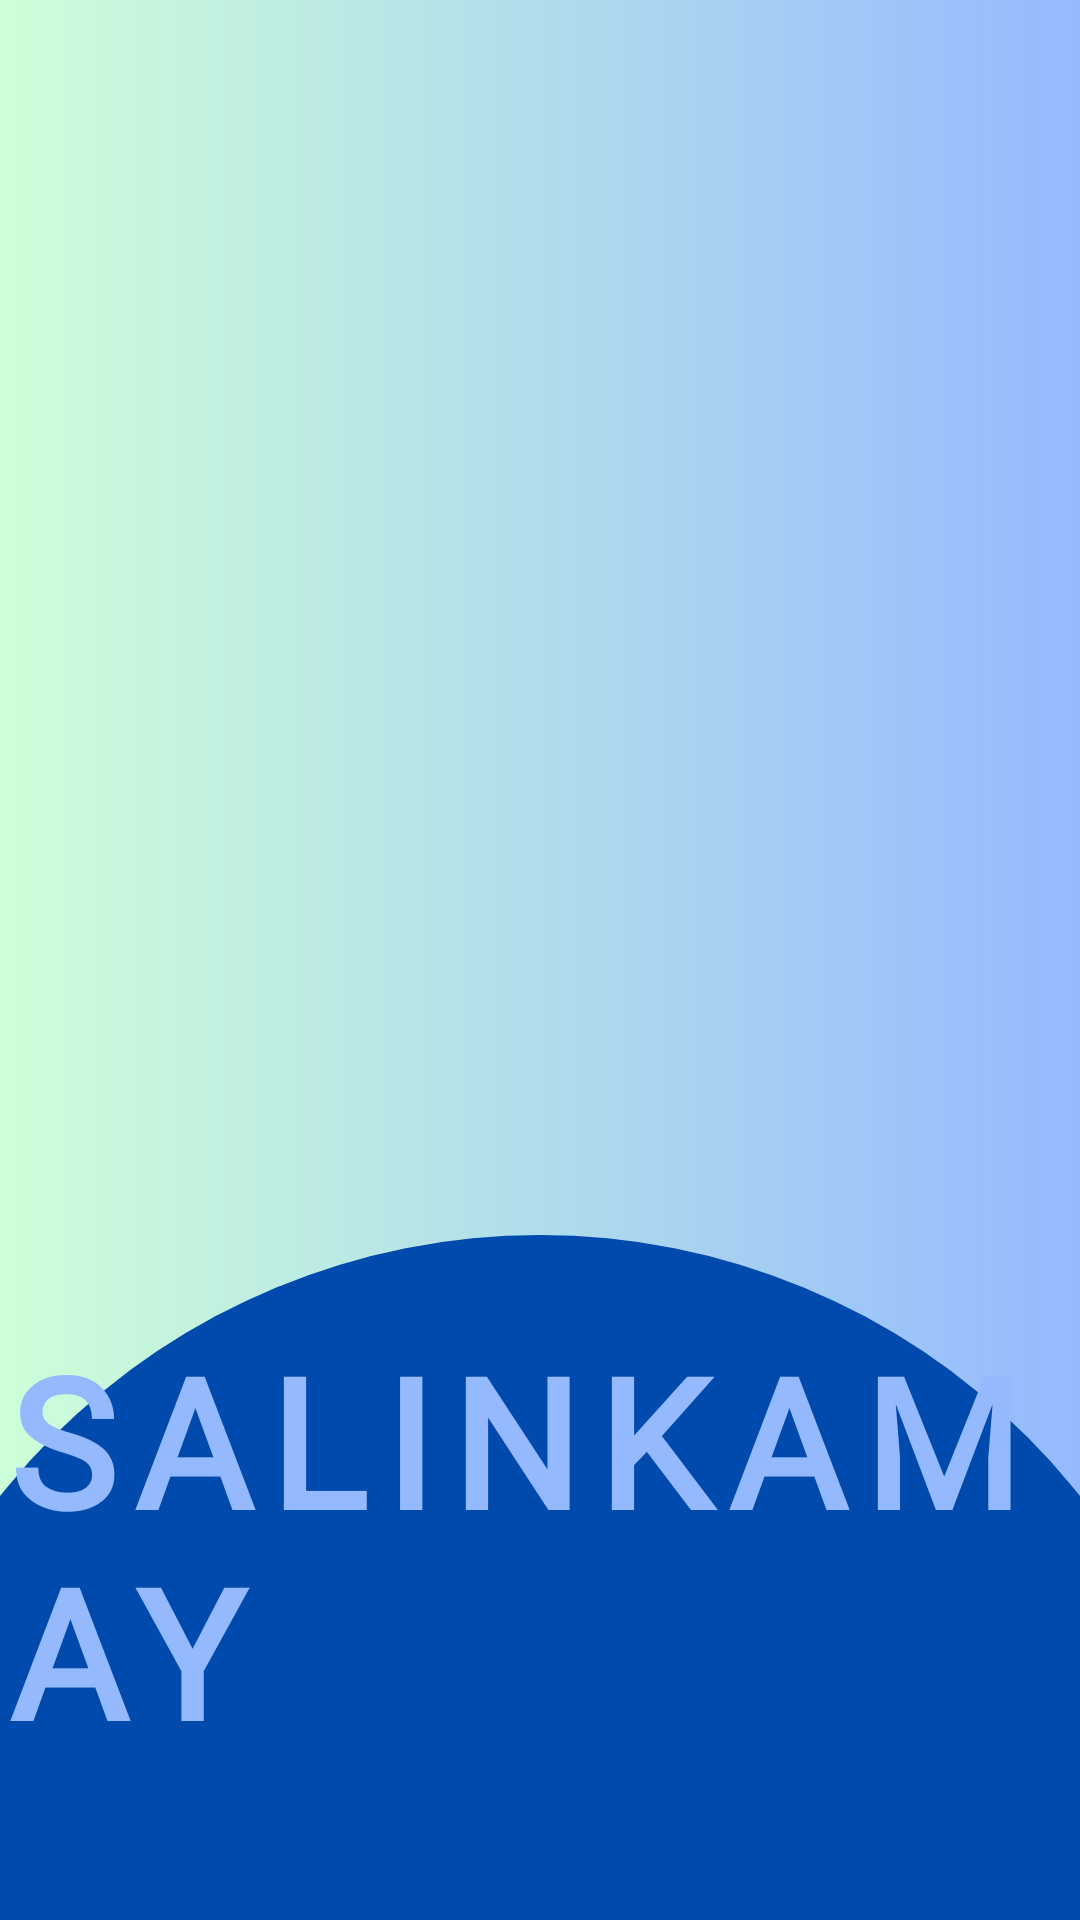

Produce the Android XML layout that renders to this screen, including the resource entries it uses.
<!-- AndroidManifest.xml: application theme Theme.SalinKamay -->
<!-- res/layout/splash_screen.xml -->
<?xml version="1.0" encoding="utf-8"?>
<RelativeLayout xmlns:android="http://schemas.android.com/apk/res/android"
    android:layout_width="match_parent"
    android:layout_height="match_parent"
    android:background="@drawable/gradient_background">

    <ImageView
        android:id="@+id/logo"
        android:layout_width="150dp"
        android:layout_height="150dp"
        android:src="@drawable/salinkamay_logo"
        android:layout_centerHorizontal="true"
        android:layout_marginTop="100dp"/>


    

    <ImageView
        android:id="@+id/bottom_curve"
        android:layout_width="599dp"
        android:layout_height="300dp"
        android:layout_alignParentBottom="true"
        android:layout_marginStart="-50dp"
        android:layout_marginEnd="-50dp"
        android:layout_marginBottom="-72dp"
        android:background="@drawable/bottom_curve_shape"
        android:scaleType="fitXY" />

    <TextView
        android:id="@+id/app_name"
        android:layout_width="wrap_content"
        android:layout_height="wrap_content"
        android:text="SALINKAMAY"
        android:textSize="60sp"
        android:textColor="@color/bluelight"
        android:textStyle="bold"
        android:fontFamily="@font/text_font"
        android:letterSpacing="0.1"
        android:layout_centerHorizontal="true"
        android:layout_alignParentBottom="true"
        android:layout_marginBottom="50dp"/>


</RelativeLayout>
<!-- resources referenced by this layout -->
<resources>
  <color name="bluelight">#94B9FF</color>
  <!-- drawable bottom_curve_shape (drawable) -->
  <?xml version="1.0" encoding="utf-8"?>
  <shape xmlns:android="http://schemas.android.com/apk/res/android"
      android:shape="rectangle">
  
      <solid android:color="@color/nav_bar_color" />
  
      
      <corners android:topLeftRadius="1000dp" android:topRightRadius="1000dp" />
  
      
      <size android:width="1200dp" android:height="600dp"/>
  </shape>
  <!-- drawable gradient_background (drawable) -->
  <layer-list xmlns:android="http://schemas.android.com/apk/res/android">
      <item>
          <shape android:shape="rectangle">
              <gradient
                  android:angle="0"
                  android:startColor="#CDFFD8"
                  android:endColor="#94B9FF"
                  android:type="linear"/>
          </shape>
      </item>
  </layer-list>
  <style name="Theme.SalinKamay" parent="Theme.MaterialComponents.Light">
          
      </style>
  <color name="nav_bar_color">#004aad</color>
</resources>
